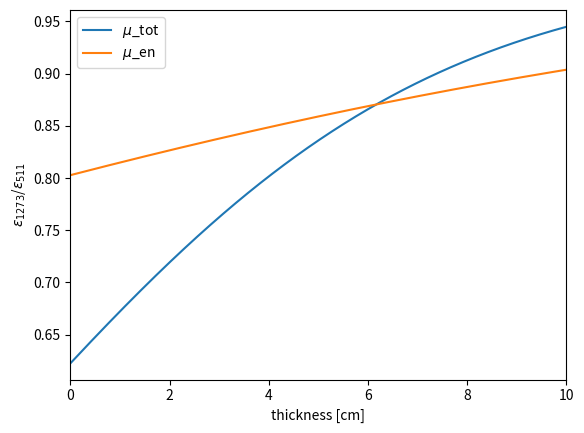

Write the Python code that produced this figure.
import matplotlib.pyplot as plt
import numpy as np

ge_density = 5.323
t = (np.array(range(1000))+1)/100

mu_511 = 8.1284E-02
mu_1273 = 5.0602E-02
mu_en_1273 = 0.0234
mu_en_511 = 0.02915
y = (1-np.exp(-mu_1273*ge_density*t))/(1-np.exp(-mu_511*ge_density*t))
y_en = (1-np.exp(-mu_en_1273*ge_density*t))/(1-np.exp(-mu_en_511*ge_density*t))
plt.figure()
plt.plot(t, y, label='$\mu$_tot')
plt.plot(t, y_en, label='$\mu$_en')
plt.legend(loc='best')
plt.xlabel('thickness [cm]')
plt.ylabel('$\epsilon_{1273}$/$\epsilon_{511}$')
plt.show()
plt.xlim(0,10)